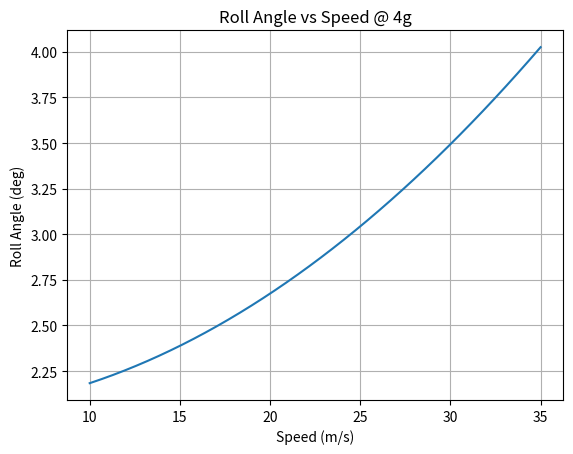

The matplotlib source for this figure:
import numpy as np
import matplotlib.pyplot as plt



mass = 293.97 #FS-3 Comp weight + 160lb driver, DOES NOT INCLUDE AERO PACKAGE
weight = 2736  # N
frontWD = 0.4632
rearWD = 1 - frontWD
leftWD = 0.492
CGHeight = 0.234  # meters
trackWidth = 1.234
wheelBase = 1.59
RCFront = 0.0203
RCRear = 0.0493
motionRatioF = 1.006
motionRatioR = 1.004
multiplier = 0.00571015 #n/m -> lbf/in
masterAy= 1
masterV = 30
TRG = 0.01524409115   # target roll gradient in rad/g
print("TRG = ", TRG)
###     Aero Loads (N)  ###


def compute_spring_rates(v, ay, trg):
    frontWing = 0.88888 * v**2
    rearWing = 1.111 * v**2     #Taken from total downforce goal
    floorTotal = 0.22222 * v**2    #with the distribution from the fs-3 
                    #aero package CFD
# Split floor 50 - 50
    frontFloor = floorTotal * 0.5
    rearFloor = floorTotal * 0.5

    frontAero = frontFloor + frontWing
    rearAero = rearFloor + rearWing

    print("Aero Balance (front%) =", frontAero/2000)
    ###     Axle Weights    ###

    frontAW = frontWD * weight + frontAero
    rearAW = rearWD * weight + rearAero

    ###     Roll Moments    ###

    frontRM = frontAW * (CGHeight - RCFront) * ay
    rearRM = rearAW * (CGHeight - RCRear) * ay

    ###     Finding Required Roll stiffness     ###

    frontRS = frontRM / trg
    rearRS = rearRM / trg

    ###     Moment from one side about CG       ###
    # roll = Φ
    # track width = t
    # Δz = Φ * t/2
    # wheel rate per side = kw
    # Force at each wheel:
    #     F = kw * Φ * t/2
    # Moment from one side:
    #     Mside = F * (t/2) = kw * Φ * (t/2)^2

    # (t/2)^2 term
    halfTrackSq = (trackWidth / 2)**2

    ###     Wheel Rates    ###
    # Kphi = 2 * kw * (t/2)^2
    # kw = Kphi / (2 * (t/2)^2)

    frontKW = frontRS / (2 * halfTrackSq)
    rearKW = rearRS / (2 * halfTrackSq)

    ###     Spring Rates (using motion ratios)     ###
    # kw = ks * MR^2
    # ks = kw / MR^2

    frontKS = frontKW / (motionRatioF**2)
    rearKS = rearKW / (motionRatioR**2)
    return frontKS, rearKS, frontRS, rearRS
###     Graphs      ###
def spring_rates_vs_speed_fixed_g():
    speeds = np.linspace(10, 35, 30)
    ay = 1.7
    front_rates = []
    rear_rates = []
    for v in speeds:
        frontKS, rearKS, _, _ = compute_spring_rates(v, ay, TRG)
        front_rates.append(frontKS / 1000)  # N/mm
        rear_rates.append(rearKS / 1000)

    plt.plot(speeds, front_rates, label="Front")
    plt.plot(speeds, rear_rates, label="Rear")

    plt.xlabel("Speed (m/s)")
    plt.ylabel("Spring Rate (N/mm)")
    plt.title("Required Spring Rate vs Speed @ 1.7g")
    plt.legend()
    plt.grid(True)
    plt.show()


def roll_vs_lateral():
    g_vals = np.linspace(0.5, 2.5, 30)
    v = 30  # m/s

    roll_angles = []

    for ay in g_vals:
        _, _, frontRS, rearRS = compute_spring_rates(v, ay, TRG)
        Kphi_total = frontRS + rearRS
        phi = ay / TRG   # radians
        roll_angles.append(np.degrees(phi))

    plt.plot(g_vals, roll_angles)
    plt.xlabel("Lateral Acceleration (g)")
    plt.ylabel("Roll Angle (deg)")
    plt.title("Roll Angle vs Lateral G @ 30 m/s")
    plt.grid(True)
    plt.show()

def roll_angle_vs_speed_calc(speeds, ay, frontKS, rearKS):
    """
    Compute roll angle (deg) vs speed for fixed lateral g and fixed springs.

    speeds  : array-like, vehicle speed (m/s)
    ay      : lateral acceleration (g)
    frontKS : front spring rate (N/m)
    rearKS  : rear spring rate (N/m)

    Returns:
    roll_angles : numpy array of roll angle in degrees
    """

    # --- Convert springs to roll stiffness ---
    frontKW = frontKS * motionRatioF**2
    rearKW  = rearKS  * motionRatioR**2

    halfTrackSq = (trackWidth / 2)**2

    frontRS = 2 * frontKW * halfTrackSq
    rearRS  = 2 * rearKW  * halfTrackSq

    Kphi_total = frontRS + rearRS

    roll_angles = []

    for v in speeds:

        # --- Aero forces ---
        frontWing = 0.88888 * v**2
        rearWing  = 1.111   * v**2
        floorTotal = 0.22222 * v**2

        frontAero = frontWing + 0.5 * floorTotal
        rearAero  = rearWing  + 0.5 * floorTotal

        # --- Axle loads ---
        frontAW = frontWD * weight + frontAero
        rearAW  = rearWD  * weight + rearAero

        # --- Roll moment ---
        frontRM = frontAW * (CGHeight - RCFront) * ay
        rearRM  = rearAW  * (CGHeight - RCRear)  * ay

        M_roll = frontRM + rearRM

        # --- Roll angle ---
        phi = M_roll / Kphi_total      # radians
        roll_angles.append(np.degrees(phi))

    return np.array(roll_angles)

def roll_anlge_vs_speed_display(ay):
    speeds = np.linspace(10, 35, 40)
    

    frontKS = compute_spring_rates(masterV, masterAy, TRG)[0]   # N/m
    rearKS  = compute_spring_rates(masterV, masterAy, TRG)[1]   # N/m
    print(frontKS, rearKS)
    roll = roll_angle_vs_speed_calc(speeds, ay, frontKS, rearKS)
    print(frontKS, rearKS)

    plt.plot(speeds, roll)
    plt.xlabel("Speed (m/s)")
    plt.ylabel("Roll Angle (deg)")
    plt.title(f"Roll Angle vs Speed @ {ay}g")
    plt.grid(True)
    plt.show()
#for roll angle vs speed at a set g, call the display one with a constant ay as g's

roll_anlge_vs_speed_display(4)
frontKW = compute_spring_rates(masterV,masterAy, TRG)[0]
rearKW = compute_spring_rates(masterV,masterAy, TRG)[1]
frontKS = compute_spring_rates(masterV,masterAy, TRG)[2]
rearKS = compute_spring_rates(masterV,masterAy, TRG)[3]

###     Print results     ###

print("Front Wheel Rate (kN/m):", frontKW/1000)
print("Rear Wheel Rate (kN/m):", rearKW/1000)
print("Front Spring Rate (N/m):", frontKS)
print("Rear Spring Rate (N/m):", rearKS)
print("Front Spring Rate (lbf/in):", frontKS * multiplier)
print("Rear Spring Rate (lbf/in):", rearKS * multiplier)
